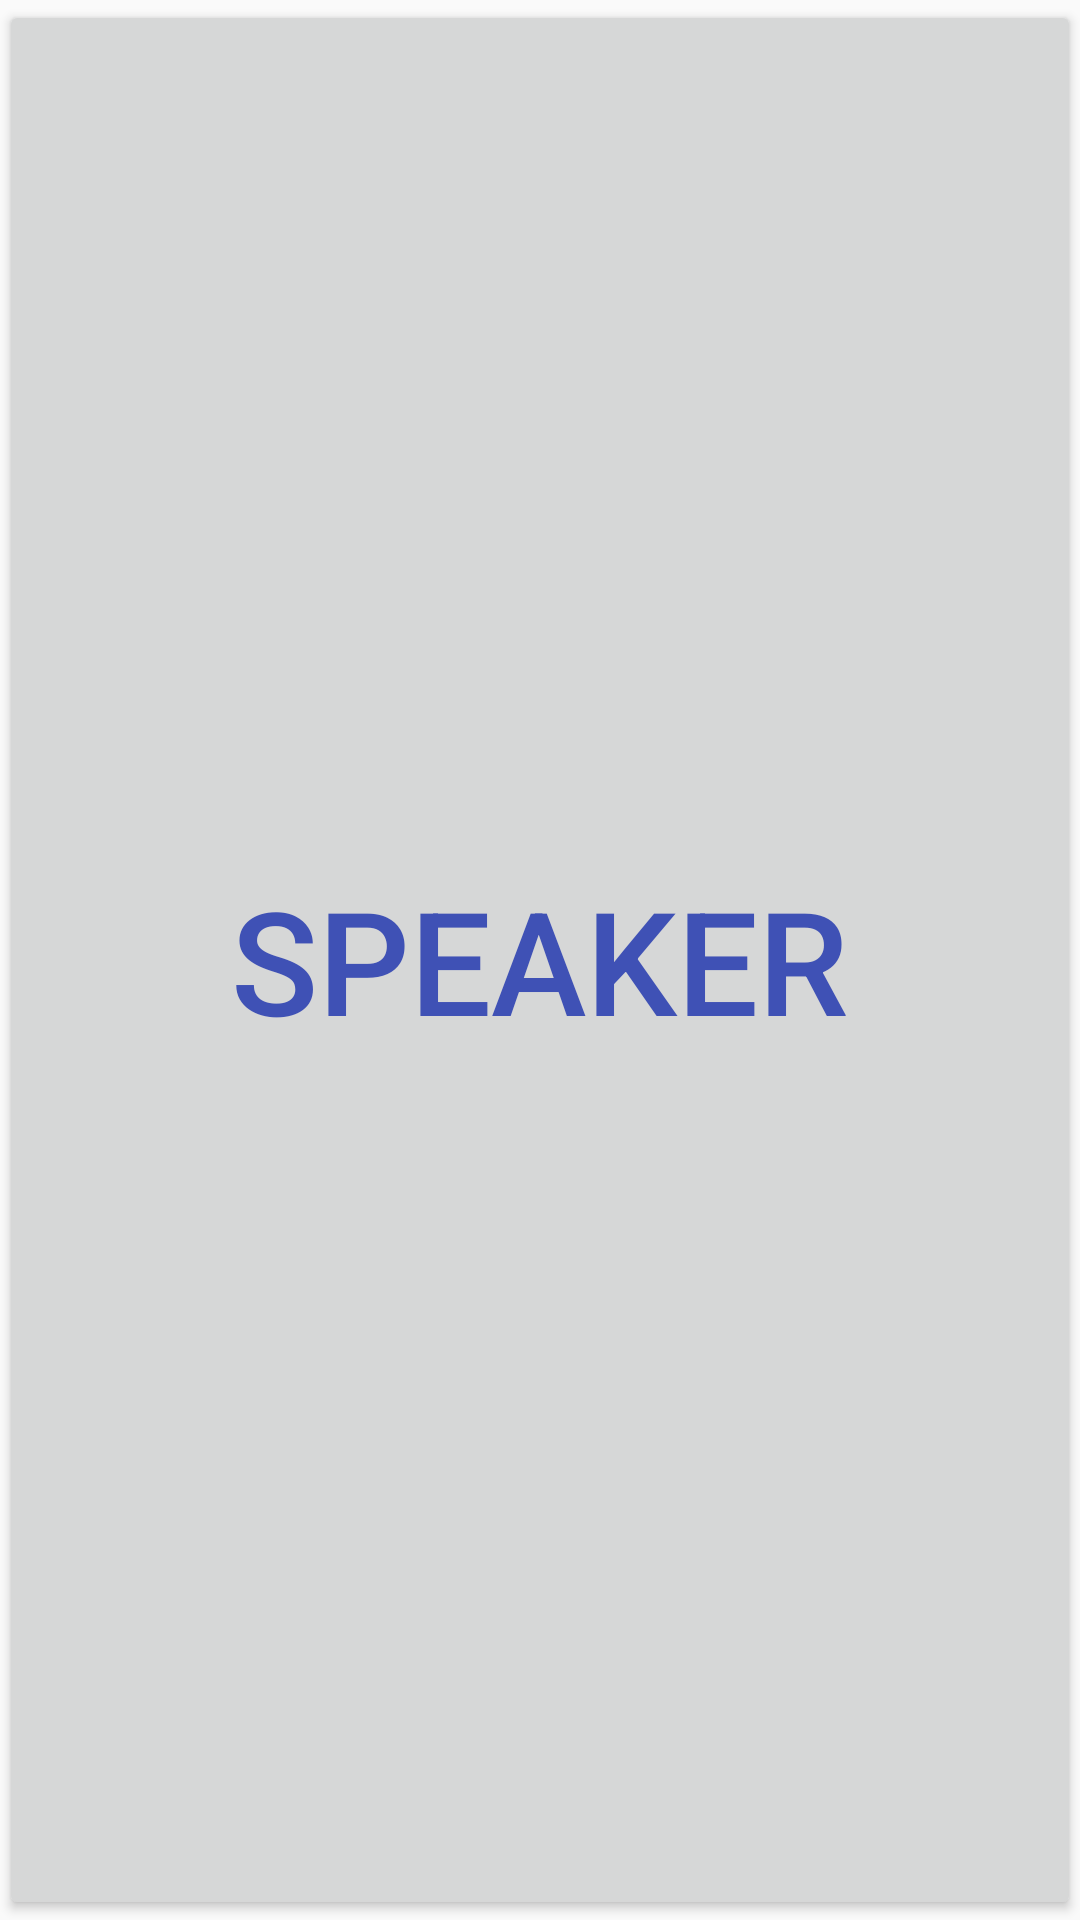

The Android layout XML behind this screen, and the referenced resources:
<!-- AndroidManifest.xml: application theme fullScreenTheme -->
<!-- res/layout/activity_speach.xml -->
<?xml version="1.0" encoding="utf-8"?>
<RelativeLayout xmlns:android="http://schemas.android.com/apk/res/android"
    xmlns:tools="http://schemas.android.com/tools"
    android:layout_width="match_parent"
    android:layout_height="match_parent"
    android:paddingBottom="@dimen/activity_vertical_margin"
    android:paddingLeft="@dimen/activity_horizontal_margin"
    android:paddingRight="@dimen/activity_horizontal_margin"
    android:paddingTop="@dimen/activity_vertical_margin"
    tools:context="com.chams.myhope.SpeachActivity"
    android:gravity="center">

    <Button
        android:layout_width="match_parent"
        android:layout_height="match_parent"
        android:id="@+id/bnSpeachNow"
        android:text="Speaker"
        android:textSize="48sp"
        android:textColor="@color/colorPrimary"
        android:gravity="center"/>
</RelativeLayout>
<!-- resources referenced by this layout -->
<resources>
  <color name="colorPrimary">#3F51B5</color>
  <style name="fullScreenTheme" parent="Theme.AppCompat.Light.NoActionBar" />
</resources>
